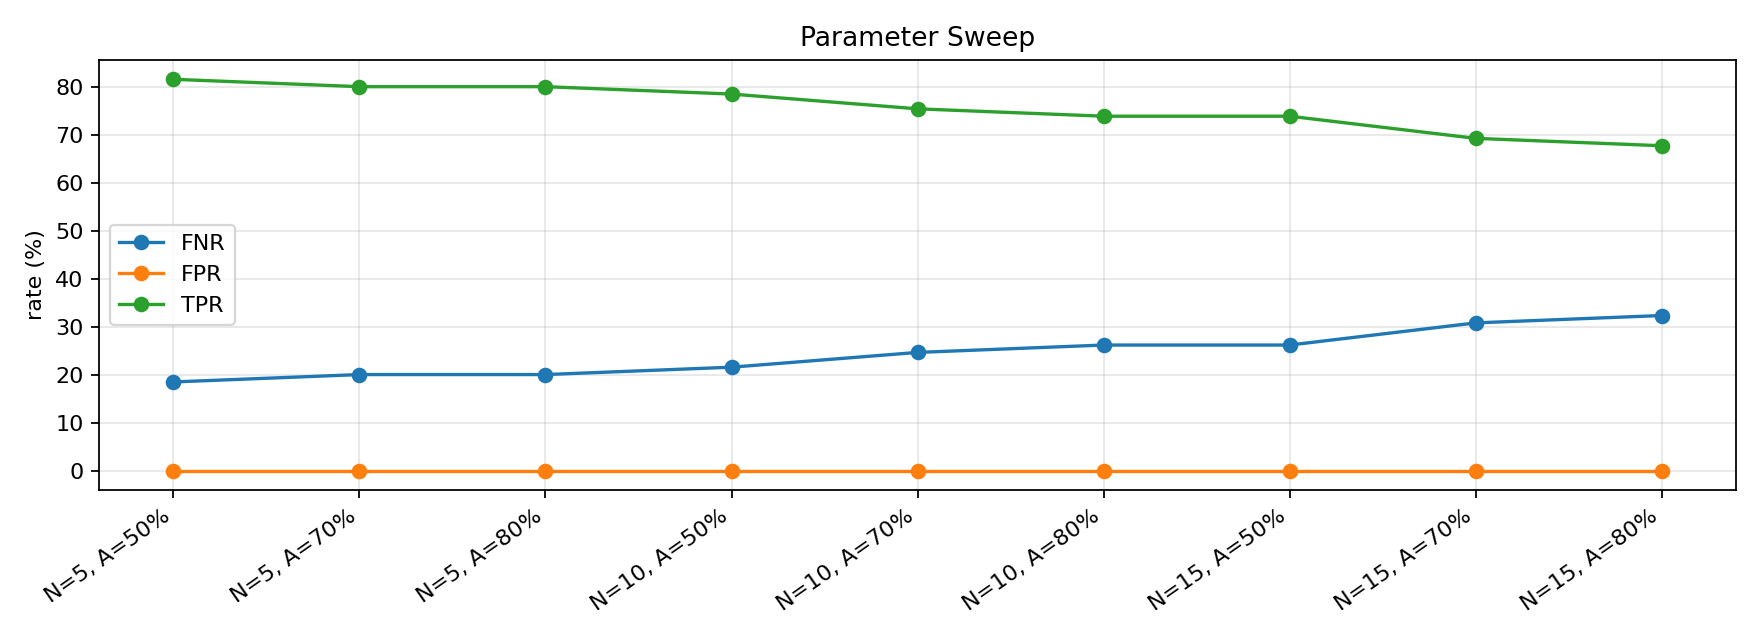

Source data for this figure (header and first rows):
window_size, approval_ratio_threshold, TP, FN, FP, TN, FNR, FPR, TPR, rows
5, 0.5, 53, 12, 0, 0, 0.1846, 0.0, 0.8154, 65
5, 0.7, 52, 13, 0, 0, 0.2, 0.0, 0.8, 65
5, 0.8, 52, 13, 0, 0, 0.2, 0.0, 0.8, 65
10, 0.5, 51, 14, 0, 0, 0.2154, 0.0, 0.7846, 65
10, 0.7, 49, 16, 0, 0, 0.2462, 0.0, 0.7538, 65
10, 0.8, 48, 17, 0, 0, 0.2615, 0.0, 0.7385, 65
15, 0.5, 48, 17, 0, 0, 0.2615, 0.0, 0.7385, 65
15, 0.7, 45, 20, 0, 0, 0.3077, 0.0, 0.6923, 65
15, 0.8, 44, 21, 0, 0, 0.3231, 0.0, 0.6769, 65
